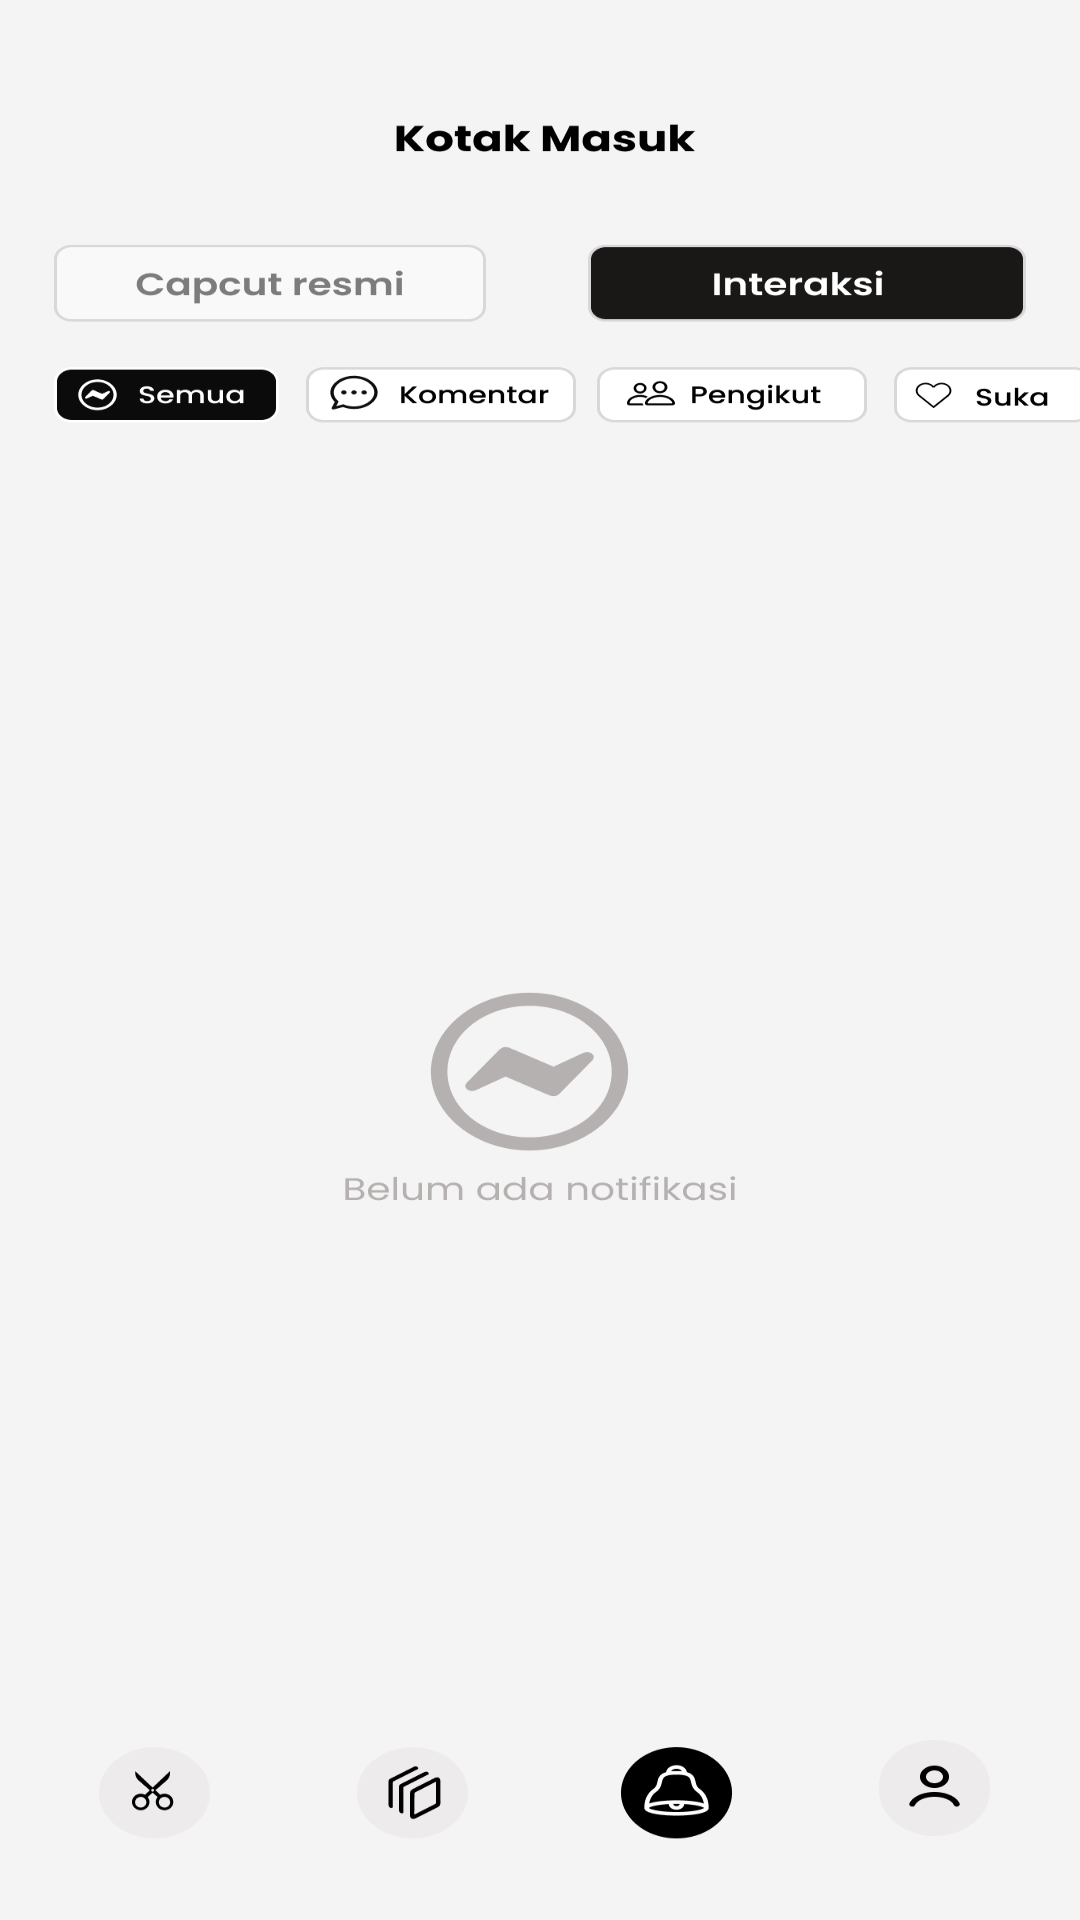

Reconstruct the res/layout file that produces this screen, plus the resources it refers to.
<!-- AndroidManifest.xml: application theme Theme.TugasPB11 -->
<!-- res/layout/activity_kotak_masuk2.xml -->
<?xml version="1.0" encoding="utf-8"?>
<LinearLayout
    xmlns:android="http://schemas.android.com/apk/res/android"
    xmlns:tools="http://schemas.android.com/tools"
    android:layout_width="match_parent"
    android:layout_height="match_parent"
    android:orientation="vertical"
    android:background="@drawable/kotak_masuk2"
    tools:context=".KotakMasuk2Activity">

    <ImageButton
        android:id="@+id/btnsaya"
        android:layout_width="45dp"
        android:layout_height="wrap_content"
        android:layout_marginStart="340dp"
        android:layout_marginTop="820dp"
        android:background="@drawable/btn" />

</LinearLayout>
<!-- resources referenced by this layout -->
<resources>
  <!-- drawable btn: png bitmap (drawable, 593 bytes) -->
  <!-- drawable kotak_masuk2: png bitmap (drawable-hdpi, 27571 bytes) -->
  <style name="Theme.TugasPB11" parent="Base.Theme.TugasPB11" />
  <style name="Base.Theme.TugasPB11" parent="Theme.Material3.DayNight.NoActionBar">
          
          
      </style>
</resources>
